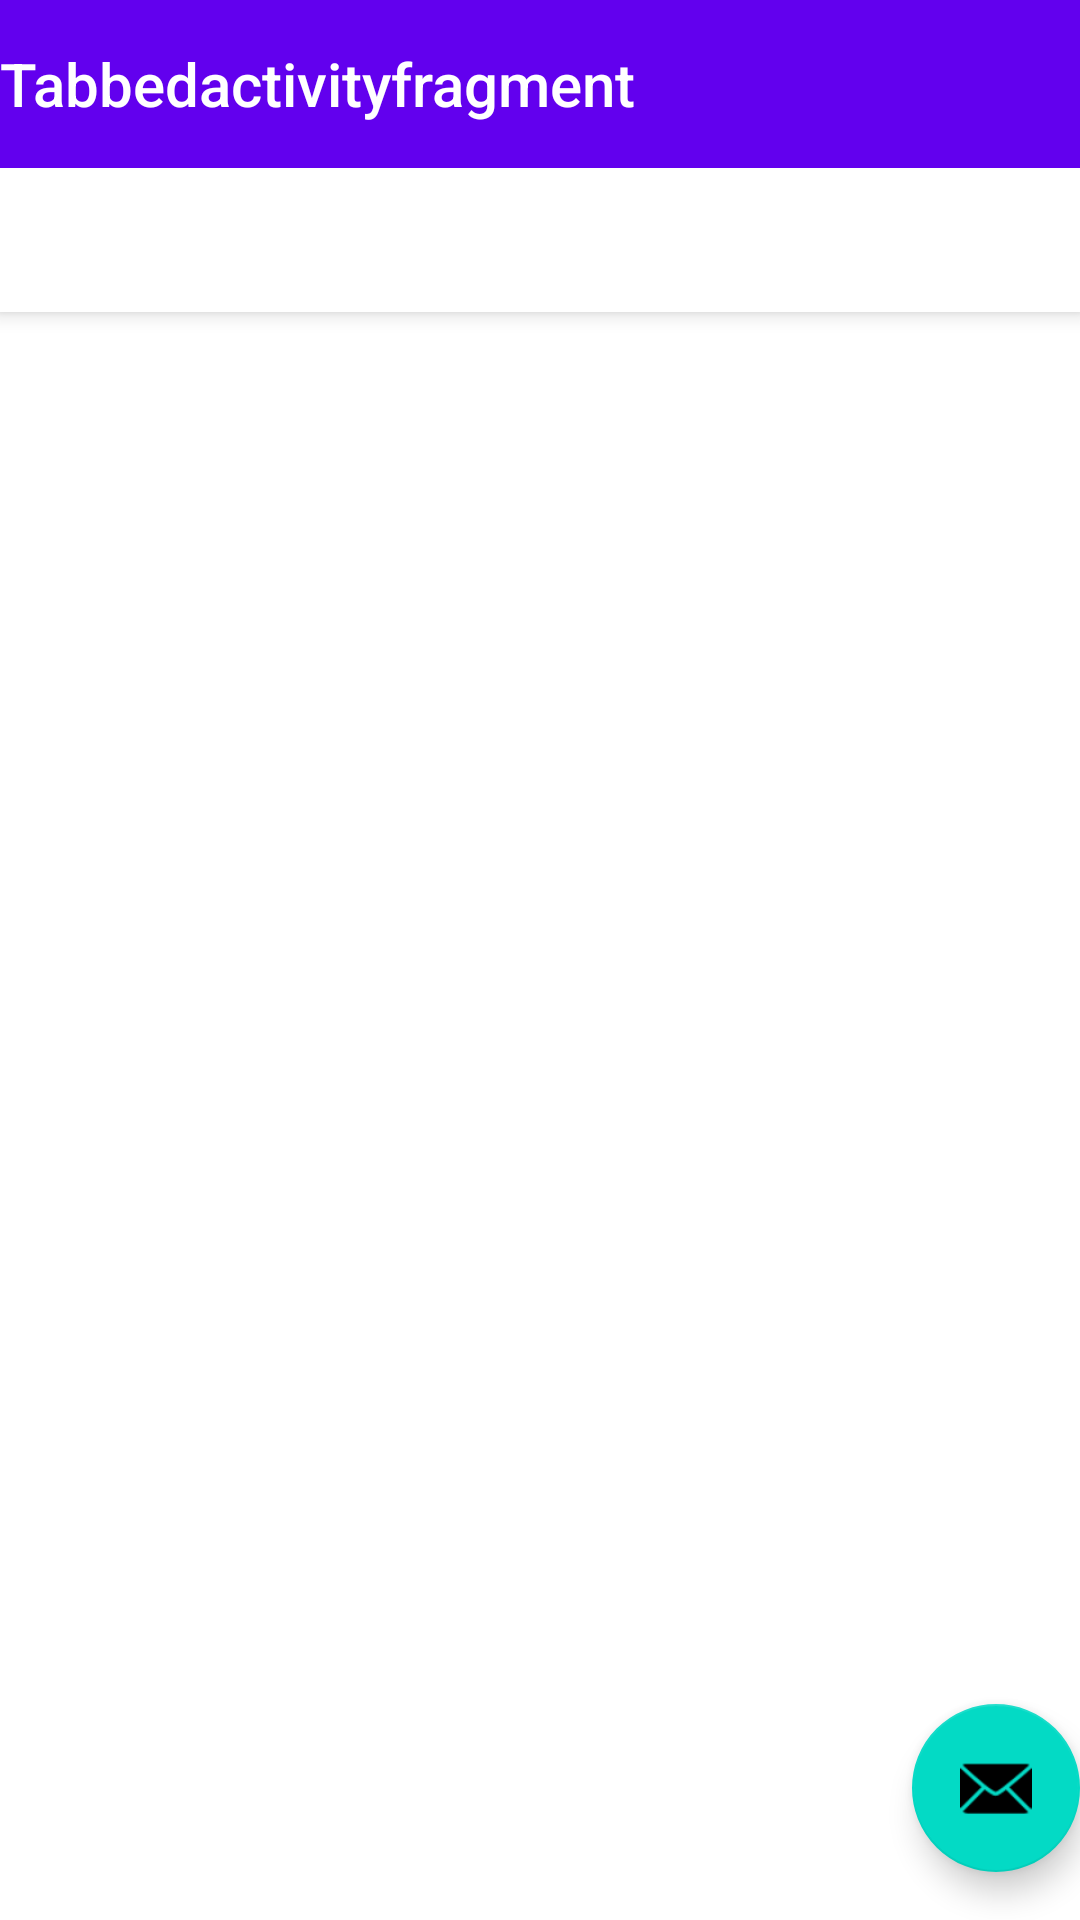

This screen was rendered from an Android layout file. Write that file and the resources it references.
<!-- AndroidManifest.xml: application theme Theme.Tabbedactivityfragment -->
<!-- res/layout/activity_main.xml -->
<?xml version="1.0" encoding="utf-8"?>
<androidx.coordinatorlayout.widget.CoordinatorLayout xmlns:android="http://schemas.android.com/apk/res/android"
    xmlns:app="http://schemas.android.com/apk/res-auto"
    xmlns:tools="http://schemas.android.com/tools"
    android:layout_width="match_parent"
    android:layout_height="match_parent"
    tools:context=".MainActivity">

    <com.google.android.material.appbar.AppBarLayout
        android:layout_width="match_parent"
        android:layout_height="wrap_content"
        android:theme="@style/Theme.Tabbedactivityfragment.AppBarOverlay">

        <TextView
            android:id="@+id/title"
            android:layout_width="wrap_content"
            android:layout_height="wrap_content"
            android:gravity="center"
            android:minHeight="?actionBarSize"
            android:padding="@dimen/appbar_padding"
            android:text="@string/app_name"
            android:textAppearance="@style/TextAppearance.Widget.AppCompat.Toolbar.Title" />

        <com.google.android.material.tabs.TabLayout
            android:id="@+id/tabs"
            android:layout_width="match_parent"
            android:layout_height="wrap_content" />
    </com.google.android.material.appbar.AppBarLayout>

    <androidx.viewpager.widget.ViewPager
        android:id="@+id/view_pager"
        android:layout_width="match_parent"
        android:layout_height="match_parent"
        app:layout_behavior="@string/appbar_scrolling_view_behavior" />

    <com.google.android.material.floatingactionbutton.FloatingActionButton
        android:id="@+id/fab"
        android:layout_width="wrap_content"
        android:layout_height="wrap_content"
        android:layout_gravity="bottom|end"
        android:layout_marginEnd="@dimen/fab_margin"
        android:layout_marginBottom="16dp"
        app:srcCompat="@android:drawable/ic_dialog_email" />
</androidx.coordinatorlayout.widget.CoordinatorLayout>
<!-- resources referenced by this layout -->
<resources>
  <string name="app_name">Tabbedactivityfragment</string>
  <style name="Theme.Tabbedactivityfragment.AppBarOverlay" parent="ThemeOverlay.AppCompat.Dark.ActionBar" />
  <style name="Theme.Tabbedactivityfragment" parent="Theme.MaterialComponents.DayNight.DarkActionBar">
          
          <item name="colorPrimary">@color/purple_500</item>
          <item name="colorPrimaryVariant">@color/purple_700</item>
          <item name="colorOnPrimary">@color/white</item>
          
          <item name="colorSecondary">@color/teal_200</item>
          <item name="colorSecondaryVariant">@color/teal_700</item>
          <item name="colorOnSecondary">@color/black</item>
          
          <item name="android:statusBarColor">?attr/colorPrimaryVariant</item>
          
      </style>
  <!-- not gathered from this repository: default colours our renderer supplied (Android Studio template values) -->
  <color name="purple_500">#FF6200EE</color>
  <color name="purple_700">#FF3700B3</color>
  <color name="teal_200">#FF03DAC5</color>
  <color name="teal_700">#FF018786</color>
  <color name="black">#FF000000</color>
  <color name="white">#FFFFFFFF</color>
</resources>
